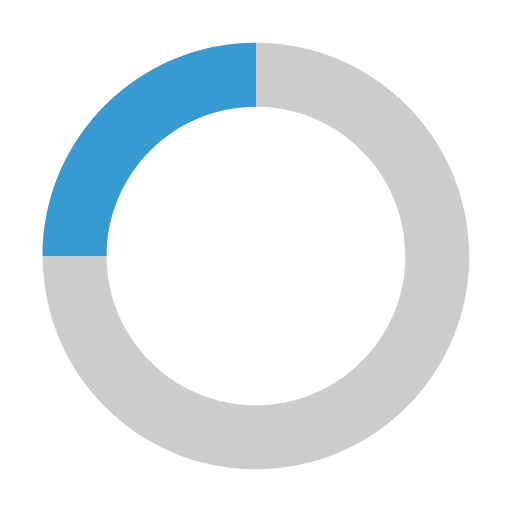
t = 0.00 s
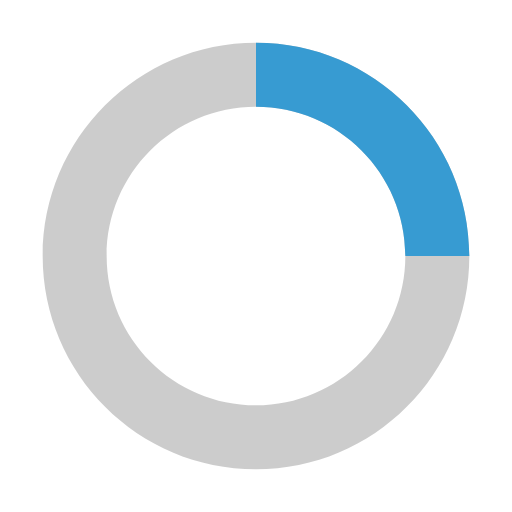
t = 0.50 s
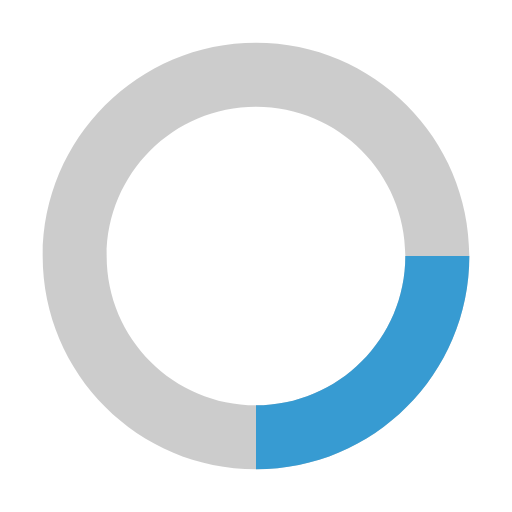
t = 1.00 s
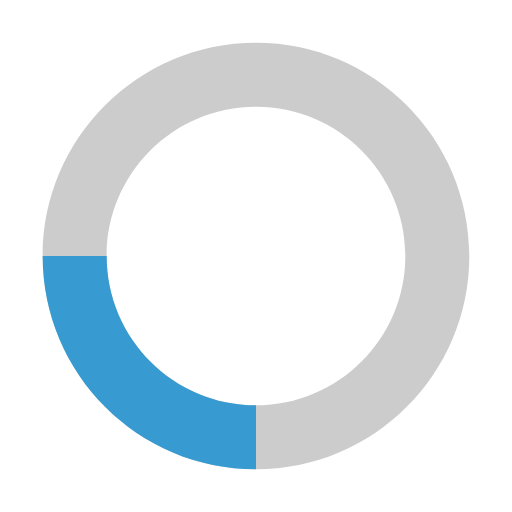
t = 1.50 s

The animated SVG that drew these frames (rendered in a browser with its animation timeline set to each time). Animation: 1 SMIL element (animateTransform=1); one cycle of 2.00 s, repeats indefinitely.

<svg width="100px" height="100px" viewBox="0 0 24 24" fill="none" xmlns="http://www.w3.org/2000/svg">
  <g id="SVGRepo_iconCarrier">
    <path opacity="0.2" fill-rule="evenodd" clip-rule="evenodd" d="M12 19C15.866 19 19 15.866 19 12C19 8.13401 15.866 5 12 5C8.13401 5 5 8.13401 5 12C5 15.866 8.13401 19 12 19ZM12 22C17.5228 22 22 17.5228 22 12C22 6.47715 17.5228 2 12 2C6.47715 2 2 6.47715 2 12C2 17.5228 6.47715 22 12 22Z" fill="#000000" />
    <path d="M2 12C2 6.47715 6.47715 2 12 2V5C8.13401 5 5 8.13401 5 12H2Z" fill="#379BD2" />
    <animateTransform
      attributeName="transform"
      type="rotate"
      from="0 12 12"
      to="360 12 12"
      dur="2s"
      repeatCount="indefinite" />
  </g>
</svg>
